Run: headless pygame with SDL's dummy video driver; simulated clock (each Clock.tick advances the game by its frame time, no real sleeping); random seed 0; keys injected as events and as key.get_pressed() state; mouse plan: one left click at the window centre at the start of phase 2, then a move to the lower-right quarter at the start of phase 3.
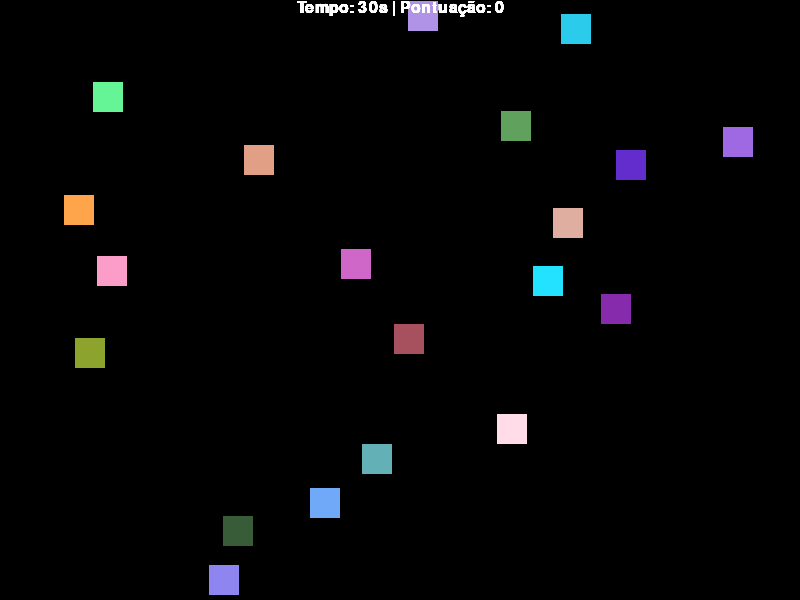
Frame 1 of 4 · flips 1–60 · no input
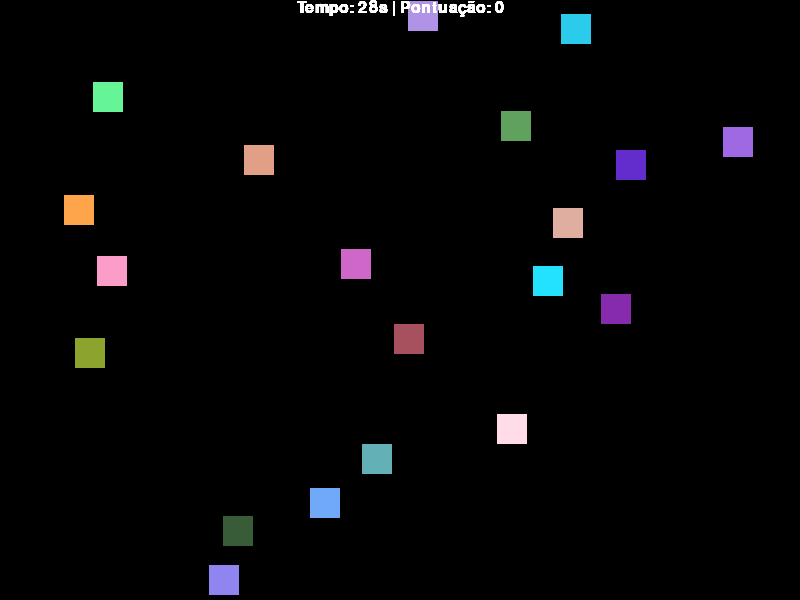
Frame 2 of 4 · flips 61–180 · clicked the window centre · tapped SPACE, RETURN · held RIGHT (→), D
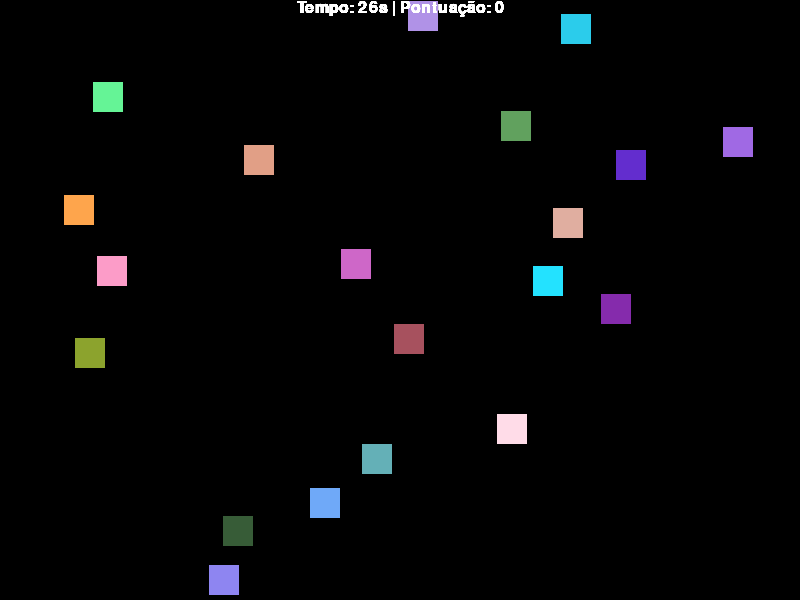
Frame 3 of 4 · flips 181–300 · moved the mouse to the lower-right quarter · held DOWN (↓), S
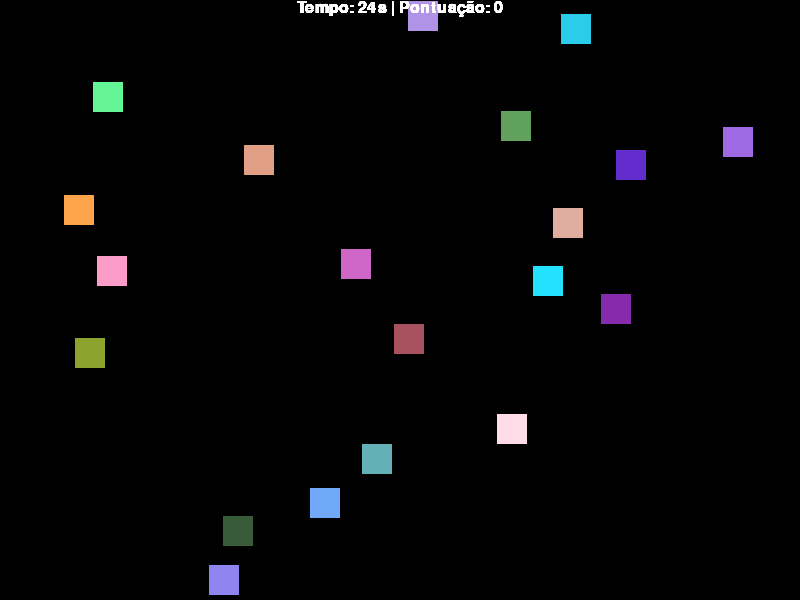
Frame 4 of 4 · flips 301–420 · held LEFT (←), A, UP (↑), W

The pygame program that drew these frames:

import pygame
import pygame.time
import random

#Iniciando o pygame:
pygame.init()

# Quantidade de quadrados apresentados
quadrados_iniciais = 20

largura_tela = 800 # Em pixels
altura_tela = 600 # Em pixels
preto = (0, 0, 0)
branco = (255, 255, 255)
terminou = False
tempo_inicial = 30 # Segundos
conta_clocks = 0
pontos = 0
conta_segundos = tempo_inicial

# Configurando tamanho da tela:
tela = pygame.display.set_mode((largura_tela, altura_tela))

def mostrar_tempo(tempo, pontos):
    font = pygame.font.Font(None, 24)
    text = font.render(f'Tempo: {tempo}s | Pontuação: {pontos}', 1, branco)
    textpos = text.get_rect(centerx=tela.get_width() / 2)
    tela.blit(text, textpos)
    
def mostrar_pontuacao_final(tela, pontos):
    tela.fill(preto) # Limpar toda a tela
    font = pygame.font.Font(None, 40)
    text = font.render(f'Pontuaçãoo: {pontos}s | Pontuação: {pontos}', 1, branco)
    textpos = text.get_rect(center=(tela.get_width() / 2, tela.get_height() / 2))
                            
clock = pygame.time.Clock()

class quadradinho():
    def __init__(self):
        self.largura = 30
        self.altura = 30
        self.x = random.randint(0, largura_tela - 30)
        self.y = random.randint(0, altura_tela - 30)
        self.area = pygame.Rect(self.x, self.y, self.largura, self.altura)
        self.cor = random.randint(20, 255), random.randint(20, 255), random.randint(20, 255) # R, G, B
        
    def desenhar(self, tela):
        pygame.draw.rect(tela, self.cor, self.area)
        
classeQuadradinho = quadradinho()

lista = []
for desenhar in range(0, quadrados_iniciais):        
    classeQuadradinho = quadradinho()
    classeQuadradinho.desenhar(tela)
    lista.append(classeQuadradinho)

while not terminou:
    # Atualizar o desenho na tela:
    pygame.display.update()

    # Configura 60 atualizações de tela por segundo:
    clock.tick(60)

    # Checar evento de saída:
    for event in pygame.event.get():
        if event.type == pygame.QUIT:
            terminou = True
    
        # Checar evento de clique no quadradinho:
        if event.type == pygame.MOUSEBUTTONDOWN and event.button == 1:
            posicao = pygame.mouse.get_pos()
            for classeQuadradinho in lista:
                if classeQuadradinho.area.collidepoint(posicao):
                    lista.remove(classeQuadradinho)
                    pontos = pontos + 1
                    
    conta_clocks = conta_clocks + 1
    
    if conta_clocks == 60:
        if conta_segundos >= 0:
            conta_segundos = conta_segundos - 1
        conta_clocks = 0
        lista.append(classeQuadradinho)
        
    if conta_segundos >= 0:
        tela.fill(preto)
        for quadradinho in lista:
            quadradinho.desenhar(tela)
            mostrar_tempo(conta_segundos, pontos)
            
    else:
        mostrar_pontuacao_final(tela, pontos)
        for quadradinho in lista:
            lista.remove(classeQuadradinho)
                             
# Finaliza a tela:
pygame.display.quit()

# Finalizando o pygame:
pygame.quit()
